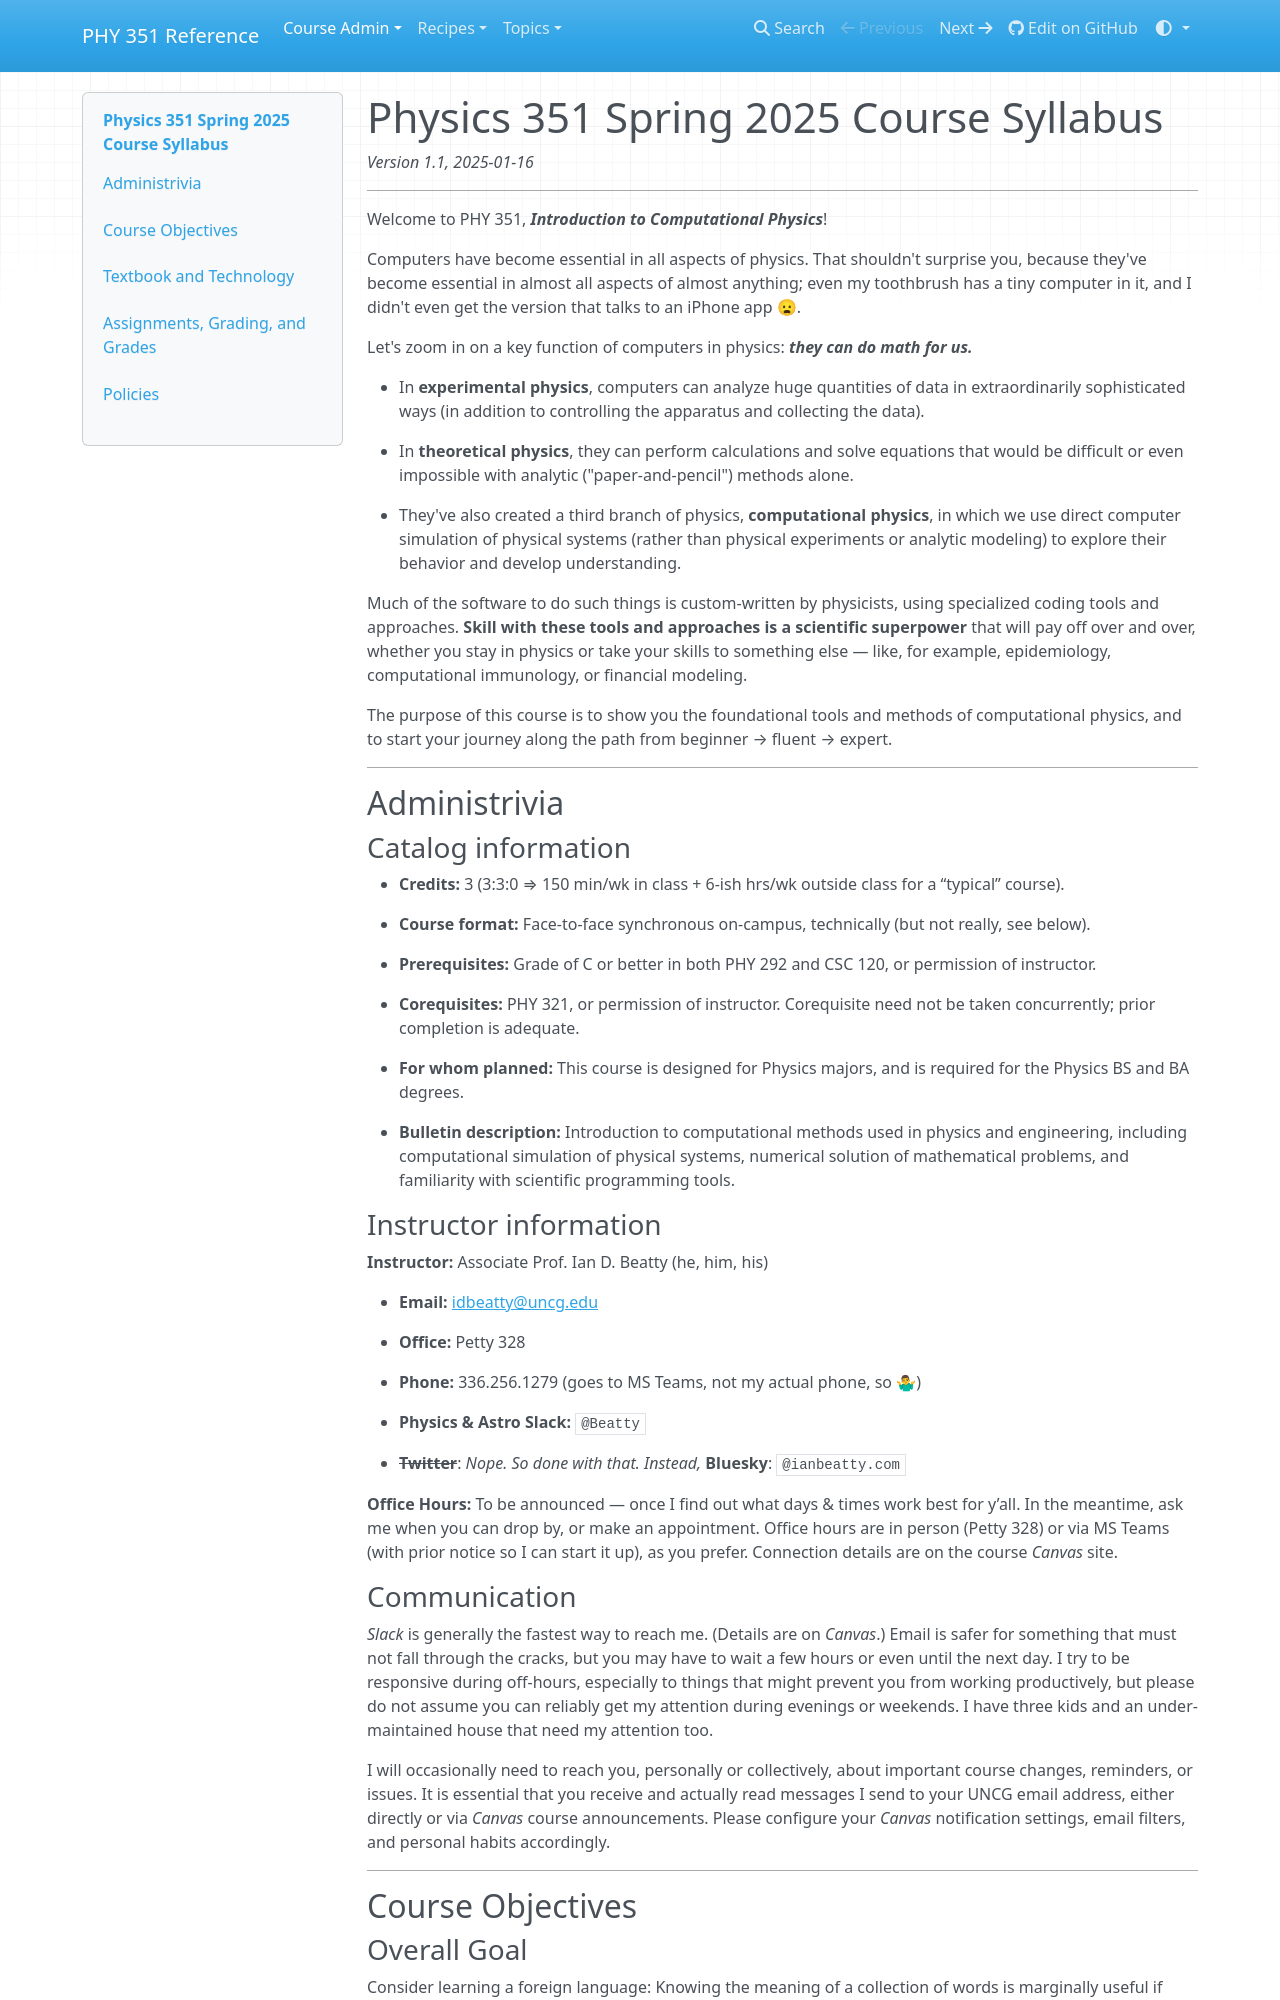

repository: UNCG-PHY-351-S25/uncg-phy-351-s25.github.io · page: admin/syllabus/index.html · generator: mkdocs

# Physics 351 Spring 2025 Course Syllabus

_Version 1.1, 2025-01-16_
___

Welcome to PHY 351, **_Introduction to Computational Physics_**!

Computers have become essential in all aspects of physics. That shouldn't surprise you, because they've become essential in almost all aspects of almost anything; even my toothbrush has a tiny computer in it, and I didn't even get the version that talks to an iPhone app 😦.

Let's zoom in on a key function of computers in physics: **_they can do math for us._**

- In **experimental physics**, computers can analyze huge quantities of data in extraordinarily sophisticated ways (in addition to controlling the apparatus and collecting the data).
- In **theoretical physics**, they can perform calculations and solve equations that would be difficult or even impossible with analytic ("paper-and-pencil") methods alone.
- They've also created a third branch of physics, **computational physics**, in which we use direct computer simulation of physical systems (rather than physical experiments or analytic modeling) to explore their behavior and develop understanding.

Much of the software to do such things is custom-written by physicists, using specialized coding tools and approaches. **Skill with these tools and approaches is a scientific superpower** that will pay off over and over, whether you stay in physics or take your skills to something else — like, for example, epidemiology, computational immunology, or financial modeling.

The purpose of this course is to show you the foundational tools and methods of computational physics, and to start your journey along the path from beginner → fluent → expert.

___
## Administrivia

### Catalog information

* **Credits:** 3 (3:3:0 ⇒ 150 min/wk in class + 6-ish hrs/wk outside class for a “typical” course).
* **Course format:** Face-to-face synchronous on-campus, technically (but not really, see below).
* **Prerequisites:** Grade of C or better in both PHY 292 and CSC 120, or permission of instructor.
* **Corequisites:** PHY 321, or permission of instructor. Corequisite need not be taken concurrently; prior completion is adequate.
* **For whom planned:** This course is designed for Physics majors, and is required for the Physics BS and BA degrees.
* **Bulletin description:** Introduction to computational methods used in physics and engineering, including computational simulation of physical systems, numerical solution of mathematical problems, and familiarity with scientific programming tools.

### Instructor information


**Instructor:** Associate Prof. Ian D. Beatty (he, him, his)

- **Email:** [idbeatty@uncg.edu](mailto:idbeatty@uncg.edu)
- **Office:** Petty 328
- **Phone:** 336.256.1279 (goes to MS Teams, not my actual phone, so 🤷♂)
- **Physics & Astro Slack:** `@Beatty`
- **<s>Twitter</s>**: *Nope. So done with that. Instead,* **Bluesky**: `@ianbeatty.com`

**Office Hours:** To be announced — once I find out what days & times work best for y’all. In the meantime, ask me when you can drop by, or make an appointment. Office hours are in person (Petty 328) or via MS Teams (with prior notice so I can start it up), as you prefer. Connection details are on the course *Canvas* site.

### Communication

*Slack* is generally the fastest way to reach me. (Details are on *Canvas*.) Email is safer for something that must not fall through the cracks, but you may have to wait a few hours or even until the next day. I try to be responsive during off-hours, especially to things that might prevent you from working productively, but please do not assume you can reliably get my attention during evenings or weekends. I have three kids and an under-maintained house that need my attention too.

I will occasionally need to reach you, personally or collectively, about important course changes, reminders, or issues. It is essential that you receive and actually read messages I send to your UNCG email address, either directly or via *Canvas* course announcements. Please configure your *Canvas* notification settings, email filters, and personal habits accordingly.

___
## Course Objectives
